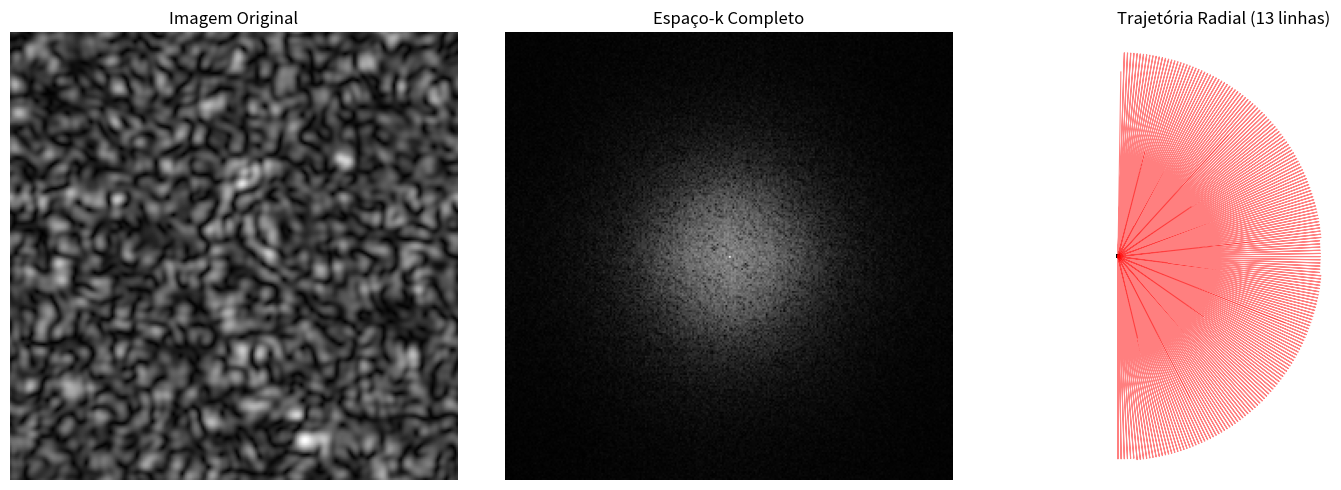

The matplotlib source for this figure:
import numpy as np
import matplotlib.pyplot as plt

def extract_radial_trajectories(image, n_radial_lines=64):
    k_space_full = np.fft.fft2(image)
    k_space_shifted = np.fft.fftshift(k_space_full)
    
    N, M = k_space_shifted.shape
    center_x, center_y = N//2, M//2
    
    todos_valores = []
    todas_coordenadas = []
    
    angles = np.linspace(0, np.pi, n_radial_lines, endpoint=False)
    max_radius = min(center_x, center_y)
    
    for angle in angles:
        r = np.linspace(0, max_radius, max_radius)
        kx_line = r * np.cos(angle)
        ky_line = r * np.sin(angle)
        
        idx_x = np.round(center_x + kx_line).astype(int)
        idx_y = np.round(center_y + ky_line).astype(int)
        
        valid = (idx_x >= 0) & (idx_x < N) & (idx_y >= 0) & (idx_y < M)
        idx_x = idx_x[valid]
        idx_y = idx_y[valid]
        
        if len(idx_x) > 0:
            line_values = k_space_shifted[idx_x, idx_y]
            line_coords = np.column_stack([kx_line[valid], ky_line[valid]])
            
            todos_valores.extend(line_values)
            todas_coordenadas.extend(line_coords)
    
    valores_dft = np.array(todos_valores)
    coordenadas = np.array(todas_coordenadas)
    
    return valores_dft, coordenadas

def plot_radial_trajectories(image, valores_dft, coordenadas):
    fig, axes = plt.subplots(1, 3, figsize=(15, 5))
    
    axes[0].imshow(image, cmap='gray')
    axes[0].set_title('Imagem Original')
    axes[0].axis('off')
    
    k_space_full = np.fft.fft2(image)
    k_space_shifted = np.fft.fftshift(k_space_full)
    N, M = k_space_shifted.shape
    
    axes[1].imshow(np.log10(np.abs(k_space_shifted) + 1), cmap='gray')
    axes[1].set_title('Espaço-k Completo')
    axes[1].axis('off')
    
    axes[2].imshow(np.log10(np.abs(k_space_shifted) + 1), cmap='gray')
    
    n_radial_lines = 13
    points_per_line = len(coordenadas) // n_radial_lines
    
    for i in range(min(16, n_radial_lines)):
        start_idx = i * points_per_line
        end_idx = start_idx + points_per_line
        if end_idx <= len(coordenadas):
            coords_slice = coordenadas[start_idx:end_idx]
            axes[2].plot(coords_slice[:, 1] * M//2 + M//2, 
                        coords_slice[:, 0] * N//2 + N//2, 
                        'r-', alpha=0.5, linewidth=0.8)
    
    axes[2].set_title(f'Trajetória Radial ({n_radial_lines} linhas)')
    axes[2].axis('off')
    
    plt.tight_layout()
    plt.show()

if __name__ == '__main__':
    try:
        x = plt.imread('exemplo_corte_axial.jpg')
        if len(x.shape) == 3:
            x = x[:, :, 0]
        print(f"Imagem carregada: {x.shape}")
    except FileNotFoundError:
        print("Arquivo não encontrado. Criando imagem de exemplo...")
        x = np.random.randn(256, 256)
        x = np.abs(np.fft.ifft2(np.fft.fft2(x) * np.exp(-0.001*(np.arange(256)[:, None]**2 + np.arange(256)[None, :]**2)))).real
        print(f"Imagem exemplo criada: {x.shape}")
    
    n_radial_lines = 200
    valores_dft, coordenadas = extract_radial_trajectories(x, n_radial_lines)
    
    print(f"Numero de linhas radiais: {n_radial_lines}")
    print(f"Valores DFT shape: {valores_dft.shape}")
    print(f"Coordenadas shape: {coordenadas.shape}")
    print(f"Total de pontos amostrados: {len(valores_dft)}")
    
    plot_radial_trajectories(x, valores_dft, coordenadas)
